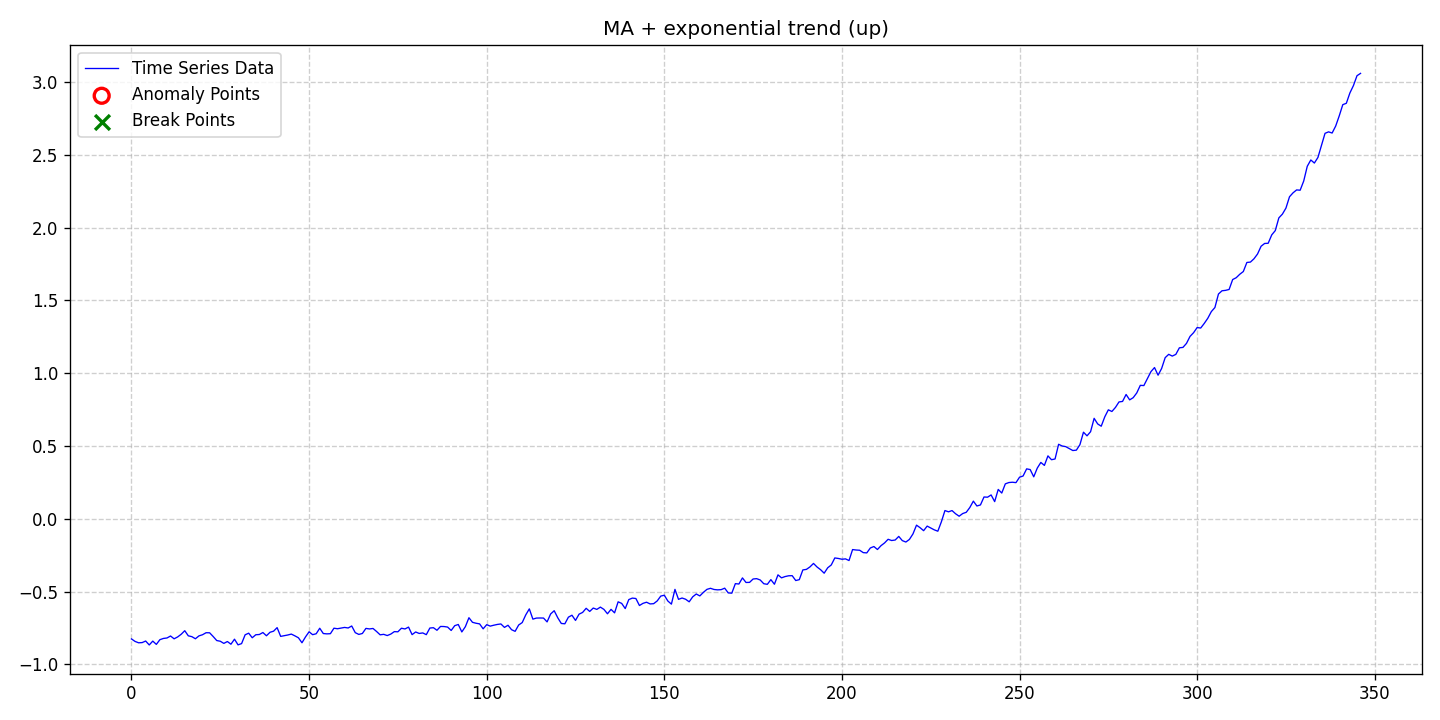

The table this chart was drawn from, first rows:
date, data, stationary, det_lin_up, det_lin_down, det_quad, det_cubic, det_exp, det_damped, stoc_trend, volatility, single_seas, multiple_seas, point_anom_single, point_anom_multi, collect_anom, context_anom, mean_shift, var_shift, trend_shift, point_anom_count, point_anom_location, point_anom_point, collect_anom_count
2020-01-01, -0.8251, 0, 0, 0, 0, 0, 1, 0, 0, 0, 0, 0, 0, 0, 0, 0, 0, 0, 0, 0, none, , 0
2020-01-02, -0.8421, 0, 0, 0, 0, 0, 1, 0, 0, 0, 0, 0, 0, 0, 0, 0, 0, 0, 0, 0, none, , 0
2020-01-03, -0.8516, 0, 0, 0, 0, 0, 1, 0, 0, 0, 0, 0, 0, 0, 0, 0, 0, 0, 0, 0, none, , 0
2020-01-04, -0.8502, 0, 0, 0, 0, 0, 1, 0, 0, 0, 0, 0, 0, 0, 0, 0, 0, 0, 0, 0, none, , 0
2020-01-05, -0.8395, 0, 0, 0, 0, 0, 1, 0, 0, 0, 0, 0, 0, 0, 0, 0, 0, 0, 0, 0, none, , 0
2020-01-06, -0.8664, 0, 0, 0, 0, 0, 1, 0, 0, 0, 0, 0, 0, 0, 0, 0, 0, 0, 0, 0, none, , 0
2020-01-07, -0.84, 0, 0, 0, 0, 0, 1, 0, 0, 0, 0, 0, 0, 0, 0, 0, 0, 0, 0, 0, none, , 0
2020-01-08, -0.8626, 0, 0, 0, 0, 0, 1, 0, 0, 0, 0, 0, 0, 0, 0, 0, 0, 0, 0, 0, none, , 0
2020-01-09, -0.8302, 0, 0, 0, 0, 0, 1, 0, 0, 0, 0, 0, 0, 0, 0, 0, 0, 0, 0, 0, none, , 0
2020-01-10, -0.8217, 0, 0, 0, 0, 0, 1, 0, 0, 0, 0, 0, 0, 0, 0, 0, 0, 0, 0, 0, none, , 0
2020-01-11, -0.8186, 0, 0, 0, 0, 0, 1, 0, 0, 0, 0, 0, 0, 0, 0, 0, 0, 0, 0, 0, none, , 0
2020-01-12, -0.805, 0, 0, 0, 0, 0, 1, 0, 0, 0, 0, 0, 0, 0, 0, 0, 0, 0, 0, 0, none, , 0
2020-01-13, -0.8242, 0, 0, 0, 0, 0, 1, 0, 0, 0, 0, 0, 0, 0, 0, 0, 0, 0, 0, 0, none, , 0
2020-01-14, -0.8114, 0, 0, 0, 0, 0, 1, 0, 0, 0, 0, 0, 0, 0, 0, 0, 0, 0, 0, 0, none, , 0
2020-01-15, -0.7929, 0, 0, 0, 0, 0, 1, 0, 0, 0, 0, 0, 0, 0, 0, 0, 0, 0, 0, 0, none, , 0
2020-01-16, -0.7686, 0, 0, 0, 0, 0, 1, 0, 0, 0, 0, 0, 0, 0, 0, 0, 0, 0, 0, 0, none, , 0
2020-01-17, -0.8037, 0, 0, 0, 0, 0, 1, 0, 0, 0, 0, 0, 0, 0, 0, 0, 0, 0, 0, 0, none, , 0
2020-01-18, -0.8095, 0, 0, 0, 0, 0, 1, 0, 0, 0, 0, 0, 0, 0, 0, 0, 0, 0, 0, 0, none, , 0
2020-01-19, -0.8239, 0, 0, 0, 0, 0, 1, 0, 0, 0, 0, 0, 0, 0, 0, 0, 0, 0, 0, 0, none, , 0
2020-01-20, -0.8041, 0, 0, 0, 0, 0, 1, 0, 0, 0, 0, 0, 0, 0, 0, 0, 0, 0, 0, 0, none, , 0
2020-01-21, -0.7963, 0, 0, 0, 0, 0, 1, 0, 0, 0, 0, 0, 0, 0, 0, 0, 0, 0, 0, 0, none, , 0
2020-01-22, -0.7825, 0, 0, 0, 0, 0, 1, 0, 0, 0, 0, 0, 0, 0, 0, 0, 0, 0, 0, 0, none, , 0
2020-01-23, -0.7829, 0, 0, 0, 0, 0, 1, 0, 0, 0, 0, 0, 0, 0, 0, 0, 0, 0, 0, 0, none, , 0
2020-01-24, -0.8085, 0, 0, 0, 0, 0, 1, 0, 0, 0, 0, 0, 0, 0, 0, 0, 0, 0, 0, 0, none, , 0
2020-01-25, -0.8361, 0, 0, 0, 0, 0, 1, 0, 0, 0, 0, 0, 0, 0, 0, 0, 0, 0, 0, 0, none, , 0
2020-01-26, -0.841, 0, 0, 0, 0, 0, 1, 0, 0, 0, 0, 0, 0, 0, 0, 0, 0, 0, 0, 0, none, , 0
2020-01-27, -0.8557, 0, 0, 0, 0, 0, 1, 0, 0, 0, 0, 0, 0, 0, 0, 0, 0, 0, 0, 0, none, , 0
2020-01-28, -0.8429, 0, 0, 0, 0, 0, 1, 0, 0, 0, 0, 0, 0, 0, 0, 0, 0, 0, 0, 0, none, , 0
2020-01-29, -0.8614, 0, 0, 0, 0, 0, 1, 0, 0, 0, 0, 0, 0, 0, 0, 0, 0, 0, 0, 0, none, , 0
2020-01-30, -0.8269, 0, 0, 0, 0, 0, 1, 0, 0, 0, 0, 0, 0, 0, 0, 0, 0, 0, 0, 0, none, , 0
2020-01-31, -0.8657, 0, 0, 0, 0, 0, 1, 0, 0, 0, 0, 0, 0, 0, 0, 0, 0, 0, 0, 0, none, , 0
2020-02-01, -0.8572, 0, 0, 0, 0, 0, 1, 0, 0, 0, 0, 0, 0, 0, 0, 0, 0, 0, 0, 0, none, , 0
2020-02-02, -0.7966, 0, 0, 0, 0, 0, 1, 0, 0, 0, 0, 0, 0, 0, 0, 0, 0, 0, 0, 0, none, , 0
2020-02-03, -0.7856, 0, 0, 0, 0, 0, 1, 0, 0, 0, 0, 0, 0, 0, 0, 0, 0, 0, 0, 0, none, , 0
2020-02-04, -0.8169, 0, 0, 0, 0, 0, 1, 0, 0, 0, 0, 0, 0, 0, 0, 0, 0, 0, 0, 0, none, , 0
2020-02-05, -0.7964, 0, 0, 0, 0, 0, 1, 0, 0, 0, 0, 0, 0, 0, 0, 0, 0, 0, 0, 0, none, , 0
2020-02-06, -0.7947, 0, 0, 0, 0, 0, 1, 0, 0, 0, 0, 0, 0, 0, 0, 0, 0, 0, 0, 0, none, , 0
2020-02-07, -0.7811, 0, 0, 0, 0, 0, 1, 0, 0, 0, 0, 0, 0, 0, 0, 0, 0, 0, 0, 0, none, , 0
2020-02-08, -0.8034, 0, 0, 0, 0, 0, 1, 0, 0, 0, 0, 0, 0, 0, 0, 0, 0, 0, 0, 0, none, , 0
2020-02-09, -0.7794, 0, 0, 0, 0, 0, 1, 0, 0, 0, 0, 0, 0, 0, 0, 0, 0, 0, 0, 0, none, , 0
2020-02-10, -0.7719, 0, 0, 0, 0, 0, 1, 0, 0, 0, 0, 0, 0, 0, 0, 0, 0, 0, 0, 0, none, , 0
2020-02-11, -0.7475, 0, 0, 0, 0, 0, 1, 0, 0, 0, 0, 0, 0, 0, 0, 0, 0, 0, 0, 0, none, , 0
2020-02-12, -0.8075, 0, 0, 0, 0, 0, 1, 0, 0, 0, 0, 0, 0, 0, 0, 0, 0, 0, 0, 0, none, , 0
2020-02-13, -0.8032, 0, 0, 0, 0, 0, 1, 0, 0, 0, 0, 0, 0, 0, 0, 0, 0, 0, 0, 0, none, , 0
2020-02-14, -0.7981, 0, 0, 0, 0, 0, 1, 0, 0, 0, 0, 0, 0, 0, 0, 0, 0, 0, 0, 0, none, , 0
2020-02-15, -0.7918, 0, 0, 0, 0, 0, 1, 0, 0, 0, 0, 0, 0, 0, 0, 0, 0, 0, 0, 0, none, , 0
2020-02-16, -0.8038, 0, 0, 0, 0, 0, 1, 0, 0, 0, 0, 0, 0, 0, 0, 0, 0, 0, 0, 0, none, , 0
2020-02-17, -0.8172, 0, 0, 0, 0, 0, 1, 0, 0, 0, 0, 0, 0, 0, 0, 0, 0, 0, 0, 0, none, , 0
2020-02-18, -0.8514, 0, 0, 0, 0, 0, 1, 0, 0, 0, 0, 0, 0, 0, 0, 0, 0, 0, 0, 0, none, , 0
2020-02-19, -0.811, 0, 0, 0, 0, 0, 1, 0, 0, 0, 0, 0, 0, 0, 0, 0, 0, 0, 0, 0, none, , 0
2020-02-20, -0.7761, 0, 0, 0, 0, 0, 1, 0, 0, 0, 0, 0, 0, 0, 0, 0, 0, 0, 0, 0, none, , 0
2020-02-21, -0.7958, 0, 0, 0, 0, 0, 1, 0, 0, 0, 0, 0, 0, 0, 0, 0, 0, 0, 0, 0, none, , 0
2020-02-22, -0.7895, 0, 0, 0, 0, 0, 1, 0, 0, 0, 0, 0, 0, 0, 0, 0, 0, 0, 0, 0, none, , 0
2020-02-23, -0.7517, 0, 0, 0, 0, 0, 1, 0, 0, 0, 0, 0, 0, 0, 0, 0, 0, 0, 0, 0, none, , 0
2020-02-24, -0.7881, 0, 0, 0, 0, 0, 1, 0, 0, 0, 0, 0, 0, 0, 0, 0, 0, 0, 0, 0, none, , 0
2020-02-25, -0.7903, 0, 0, 0, 0, 0, 1, 0, 0, 0, 0, 0, 0, 0, 0, 0, 0, 0, 0, 0, none, , 0
2020-02-26, -0.7891, 0, 0, 0, 0, 0, 1, 0, 0, 0, 0, 0, 0, 0, 0, 0, 0, 0, 0, 0, none, , 0
2020-02-27, -0.7514, 0, 0, 0, 0, 0, 1, 0, 0, 0, 0, 0, 0, 0, 0, 0, 0, 0, 0, 0, none, , 0
2020-02-28, -0.7551, 0, 0, 0, 0, 0, 1, 0, 0, 0, 0, 0, 0, 0, 0, 0, 0, 0, 0, 0, none, , 0
2020-02-29, -0.7508, 0, 0, 0, 0, 0, 1, 0, 0, 0, 0, 0, 0, 0, 0, 0, 0, 0, 0, 0, none, , 0
... 287 more rows
